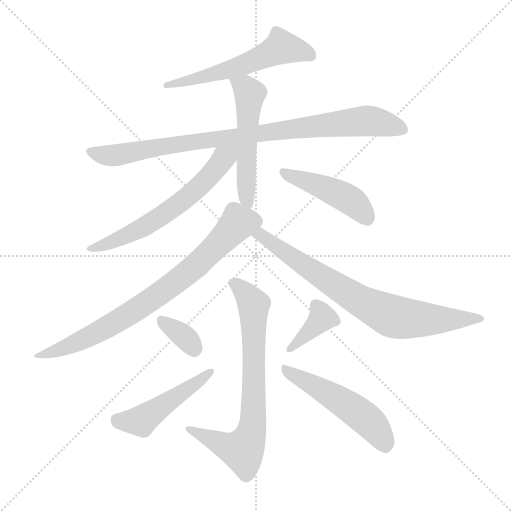
t = 0.00 s
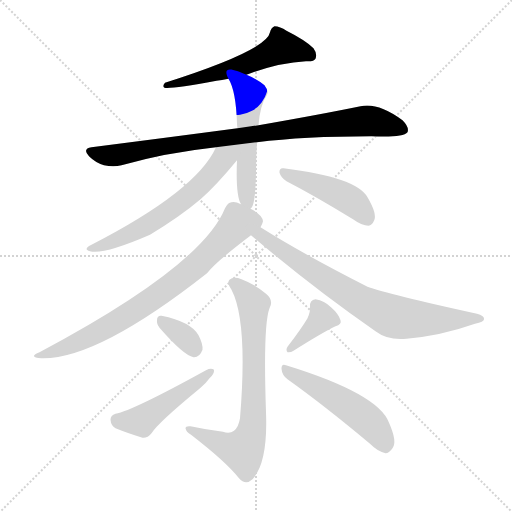
t = 1.80 s
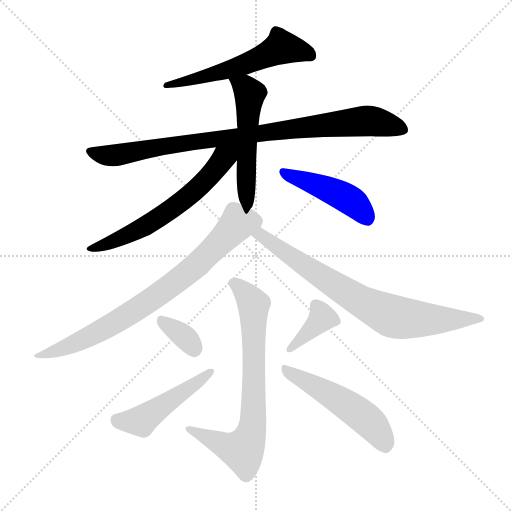
t = 3.60 s
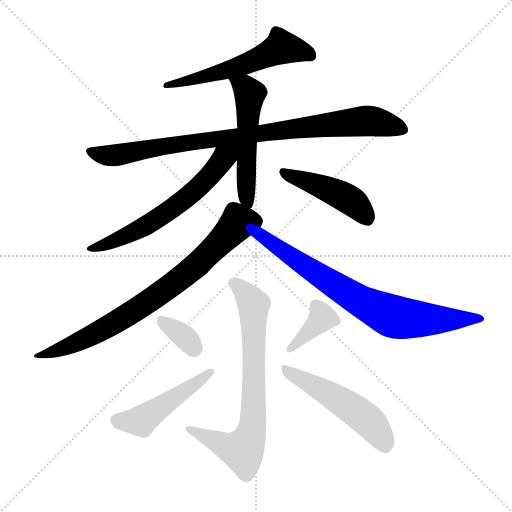
t = 5.40 s
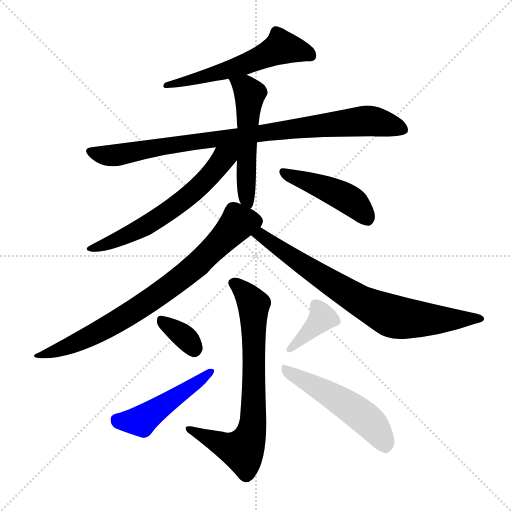
t = 7.20 s
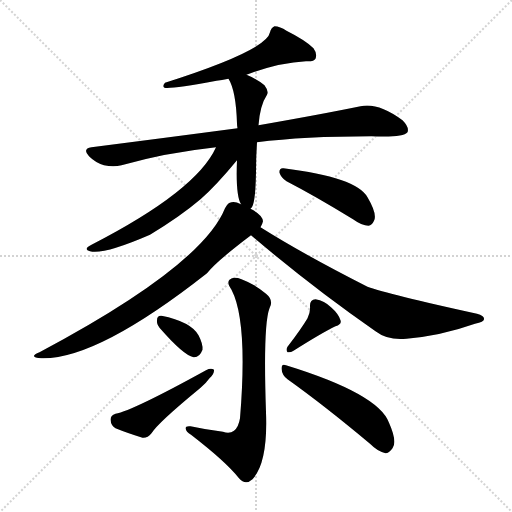
t = 8.99 s

The animated SVG that drew these frames (rendered in a browser with its animation timeline set to each time). Animation: 12 CSS @keyframes rules; one cycle of 8.99 s.

<svg version="1.1" viewBox="0 0 1024 1024" xmlns="http://www.w3.org/2000/svg">
  <g stroke="lightgray" stroke-dasharray="1,1" stroke-width="1" transform="scale(4, 4)">
    <line x1="0" y1="0" x2="256" y2="256"></line>
    <line x1="256" y1="0" x2="0" y2="256"></line>
    <line x1="128" y1="0" x2="128" y2="256"></line>
    <line x1="0" y1="128" x2="256" y2="128"></line>
  </g>
<g transform="scale(1, -1) translate(0, -900)">
   <style type="text/css">
    @keyframes keyframes0 {
      from {
       stroke: blue;
       stroke-dashoffset: 568;
       stroke-width: 128;
       }
       65% {
       animation-timing-function: step-end;
       stroke: blue;
       stroke-dashoffset: 0;
       stroke-width: 128;
       }
       to {
       stroke: black;
       stroke-width: 1024;
       }
       }
       #make-me-a-hanzi-animation-0 {
         animation: keyframes0 0.712240s both;
         animation-delay: 0.000000s;
         animation-timing-function: linear;
       }
    @keyframes keyframes1 {
      from {
       stroke: blue;
       stroke-dashoffset: 890;
       stroke-width: 128;
       }
       74% {
       animation-timing-function: step-end;
       stroke: blue;
       stroke-dashoffset: 0;
       stroke-width: 128;
       }
       to {
       stroke: black;
       stroke-width: 1024;
       }
       }
       #make-me-a-hanzi-animation-1 {
         animation: keyframes1 0.974284s both;
         animation-delay: 0.712240s;
         animation-timing-function: linear;
       }
    @keyframes keyframes2 {
      from {
       stroke: blue;
       stroke-dashoffset: 527;
       stroke-width: 128;
       }
       63% {
       animation-timing-function: step-end;
       stroke: blue;
       stroke-dashoffset: 0;
       stroke-width: 128;
       }
       to {
       stroke: black;
       stroke-width: 1024;
       }
       }
       #make-me-a-hanzi-animation-2 {
         animation: keyframes2 0.678874s both;
         animation-delay: 1.686523s;
         animation-timing-function: linear;
       }
    @keyframes keyframes3 {
      from {
       stroke: blue;
       stroke-dashoffset: 607;
       stroke-width: 128;
       }
       66% {
       animation-timing-function: step-end;
       stroke: blue;
       stroke-dashoffset: 0;
       stroke-width: 128;
       }
       to {
       stroke: black;
       stroke-width: 1024;
       }
       }
       #make-me-a-hanzi-animation-3 {
         animation: keyframes3 0.743978s both;
         animation-delay: 2.365397s;
         animation-timing-function: linear;
       }
    @keyframes keyframes4 {
      from {
       stroke: blue;
       stroke-dashoffset: 448;
       stroke-width: 128;
       }
       59% {
       animation-timing-function: step-end;
       stroke: blue;
       stroke-dashoffset: 0;
       stroke-width: 128;
       }
       to {
       stroke: black;
       stroke-width: 1024;
       }
       }
       #make-me-a-hanzi-animation-4 {
         animation: keyframes4 0.614583s both;
         animation-delay: 3.109375s;
         animation-timing-function: linear;
       }
    @keyframes keyframes5 {
      from {
       stroke: blue;
       stroke-dashoffset: 765;
       stroke-width: 128;
       }
       71% {
       animation-timing-function: step-end;
       stroke: blue;
       stroke-dashoffset: 0;
       stroke-width: 128;
       }
       to {
       stroke: black;
       stroke-width: 1024;
       }
       }
       #make-me-a-hanzi-animation-5 {
         animation: keyframes5 0.872559s both;
         animation-delay: 3.723958s;
         animation-timing-function: linear;
       }
    @keyframes keyframes6 {
      from {
       stroke: blue;
       stroke-dashoffset: 754;
       stroke-width: 128;
       }
       71% {
       animation-timing-function: step-end;
       stroke: blue;
       stroke-dashoffset: 0;
       stroke-width: 128;
       }
       to {
       stroke: black;
       stroke-width: 1024;
       }
       }
       #make-me-a-hanzi-animation-6 {
         animation: keyframes6 0.863607s both;
         animation-delay: 4.596517s;
         animation-timing-function: linear;
       }
    @keyframes keyframes7 {
      from {
       stroke: blue;
       stroke-dashoffset: 728;
       stroke-width: 128;
       }
       70% {
       animation-timing-function: step-end;
       stroke: blue;
       stroke-dashoffset: 0;
       stroke-width: 128;
       }
       to {
       stroke: black;
       stroke-width: 1024;
       }
       }
       #make-me-a-hanzi-animation-7 {
         animation: keyframes7 0.842448s both;
         animation-delay: 5.460124s;
         animation-timing-function: linear;
       }
    @keyframes keyframes8 {
      from {
       stroke: blue;
       stroke-dashoffset: 339;
       stroke-width: 128;
       }
       52% {
       animation-timing-function: step-end;
       stroke: blue;
       stroke-dashoffset: 0;
       stroke-width: 128;
       }
       to {
       stroke: black;
       stroke-width: 1024;
       }
       }
       #make-me-a-hanzi-animation-8 {
         animation: keyframes8 0.525879s both;
         animation-delay: 6.302572s;
         animation-timing-function: linear;
       }
    @keyframes keyframes9 {
      from {
       stroke: blue;
       stroke-dashoffset: 475;
       stroke-width: 128;
       }
       61% {
       animation-timing-function: step-end;
       stroke: blue;
       stroke-dashoffset: 0;
       stroke-width: 128;
       }
       to {
       stroke: black;
       stroke-width: 1024;
       }
       }
       #make-me-a-hanzi-animation-9 {
         animation: keyframes9 0.636556s both;
         animation-delay: 6.828451s;
         animation-timing-function: linear;
       }
    @keyframes keyframes10 {
      from {
       stroke: blue;
       stroke-dashoffset: 374;
       stroke-width: 128;
       }
       55% {
       animation-timing-function: step-end;
       stroke: blue;
       stroke-dashoffset: 0;
       stroke-width: 128;
       }
       to {
       stroke: black;
       stroke-width: 1024;
       }
       }
       #make-me-a-hanzi-animation-10 {
         animation: keyframes10 0.554362s both;
         animation-delay: 7.465007s;
         animation-timing-function: linear;
       }
    @keyframes keyframes11 {
      from {
       stroke: blue;
       stroke-dashoffset: 510;
       stroke-width: 128;
       }
       62% {
       animation-timing-function: step-end;
       stroke: blue;
       stroke-dashoffset: 0;
       stroke-width: 128;
       }
       to {
       stroke: black;
       stroke-width: 1024;
       }
       }
       #make-me-a-hanzi-animation-11 {
         animation: keyframes11 0.665039s both;
         animation-delay: 8.019368s;
         animation-timing-function: linear;
       }
</style>
<path d="M 493.0 750.5 Q 556.0 774.5 612.0 777.5 Q 628.0 776.5 631.0 782.5 Q 635.0 792.5 627.0 803.5 Q 611.0 819.5 573.0 838.5 Q 560.0 847.5 549.0 847.5 Q 542.0 844.5 540.0 835.5 Q 534.0 799.5 330.0 734.5 Q 324.0 727.5 329.0 724.5 Q 341.0 721.5 433.0 738.5 Q 443.0 739.5 457.0 742.5 L 493.0 750.5 Z" fill="lightgray"></path> 
<path d="M 514.0 615.5 Q 608.0 627.5 743.0 627.5 Q 806.0 624.5 815.0 635.5 Q 819.0 645.5 805.0 659.5 Q 756.0 695.5 721.0 687.5 Q 643.0 671.5 517.0 649.5 L 475.0 643.5 Q 339.0 625.5 183.0 605.5 Q 164.0 602.5 178.0 587.5 Q 191.0 574.5 208.0 569.5 Q 227.0 565.5 243.0 569.5 Q 331.0 594.5 432.0 605.5 L 514.0 615.5 Z" fill="lightgray"></path> 
<path d="M 501.0 482.5 Q 501.0 483.5 502.0 483.5 Q 511.0 490.5 512.0 555.5 Q 512.0 586.5 514.0 615.5 L 517.0 649.5 Q 520.0 689.5 534.0 710.5 Q 538.0 717.5 529.0 729.5 Q 513.0 742.5 493.0 750.5 C 466.0 762.5 443.0 769.5 457.0 742.5 Q 472.0 718.5 474.0 652.5 Q 474.0 649.5 475.0 643.5 L 474.0 579.5 Q 471.0 510.5 482.0 491.5 C 492.0 467.5 492.0 467.5 501.0 482.5 Z" fill="lightgray"></path> 
<path d="M 432.0 605.5 Q 393.0 518.5 183.0 410.5 Q 165.0 401.5 180.0 397.5 Q 208.0 390.5 300.0 430.5 Q 361.0 467.5 401.0 501.5 Q 432.0 528.5 474.0 579.5 C 502.0 613.5 459.0 659.5 432.0 605.5 Z" fill="lightgray"></path> 
<path d="M 573.0 537.5 Q 631.0 507.5 706.0 461.5 Q 724.0 448.5 737.0 448.5 Q 744.0 449.5 748.0 458.5 Q 755.0 471.5 735.0 505.5 Q 713.0 545.5 567.0 563.5 Q 558.0 564.5 559.0 554.5 Q 562.0 544.5 573.0 537.5 Z" fill="lightgray"></path> 
<path d="M 521.0 445.5 Q 525.0 452.5 526.0 457.5 Q 525.0 470.5 501.0 482.5 L 482.0 491.5 Q 470.0 497.5 463.0 495.5 Q 456.0 495.5 450.0 483.5 Q 404.0 368.5 79.0 195.5 Q 55.0 185.5 83.0 183.5 Q 194.0 180.5 414.0 353.5 Q 433.0 377.5 502.0 429.5 L 521.0 445.5 Z" fill="lightgray"></path> 
<path d="M 502.0 429.5 Q 623.0 326.5 751.0 237.5 Q 776.0 218.5 813.0 222.5 Q 882.0 228.5 950.0 252.5 Q 968.0 256.5 968.0 261.5 Q 969.0 268.5 954.0 272.5 Q 776.0 311.5 735.0 326.5 Q 605.0 392.5 521.0 445.5 C 496.0 461.5 479.0 448.5 502.0 429.5 Z" fill="lightgray"></path> 
<path d="M 446.0 36.5 Q 413.0 40.5 381.0 47.5 Q 371.0 48.5 371.0 43.5 Q 372.0 36.5 382.0 30.5 Q 452.0 -23.5 478.0 -56.5 Q 491.0 -71.5 505.0 -58.5 Q 536.0 -25.5 532.0 75.5 Q 526.0 249.5 539.0 283.5 Q 548.0 299.5 532.0 312.5 Q 510.0 331.5 483.0 341.5 Q 467.0 347.5 459.0 340.5 Q 453.0 334.5 463.0 320.5 Q 496.0 257.5 480.0 63.5 Q 477.0 45.5 468.0 38.5 Q 459.0 31.5 446.0 36.5 Z" fill="lightgray"></path> 
<path d="M 319.0 244.5 Q 367.0 189.5 387.0 185.5 Q 399.0 184.5 405.0 200.5 Q 406.0 212.5 397.0 229.5 Q 382.0 256.5 323.0 268.5 Q 314.0 269.5 314.0 259.5 Q 313.0 252.5 319.0 244.5 Z" fill="lightgray"></path> 
<path d="M 231.0 72.5 Q 221.0 69.5 221.0 60.5 Q 222.0 48.5 231.0 43.5 Q 253.0 34.5 285.0 24.5 Q 295.0 23.5 303.0 33.5 Q 316.0 54.5 400.0 123.5 Q 412.0 133.5 419.0 143.5 Q 429.0 152.5 428.0 160.5 Q 422.0 164.5 412.0 159.5 Q 265.0 78.5 231.0 72.5 Z" fill="lightgray"></path> 
<path d="M 615.0 263.5 Q 602.0 241.5 575.0 206.5 Q 571.0 200.5 575.0 195.5 Q 581.0 194.5 587.0 198.5 Q 644.0 234.5 671.0 247.5 Q 684.0 251.5 681.0 259.5 Q 677.0 272.5 662.0 285.5 Q 649.0 298.5 631.0 301.5 Q 619.0 300.5 620.0 286.5 Q 621.0 276.5 615.0 263.5 Z" fill="lightgray"></path> 
<path d="M 575.0 141.5 Q 648.0 89.5 740.0 12.5 Q 756.0 -3.5 771.0 -6.5 Q 778.0 -6.5 785.0 3.5 Q 795.0 16.5 778.0 54.5 Q 757.0 112.5 572.0 169.5 Q 563.0 173.5 563.0 162.5 Q 564.0 149.5 575.0 141.5 Z" fill="lightgray"></path> 
      <clipPath id="make-me-a-hanzi-clip-0">
      <path d="M 493.0 750.5 Q 556.0 774.5 612.0 777.5 Q 628.0 776.5 631.0 782.5 Q 635.0 792.5 627.0 803.5 Q 611.0 819.5 573.0 838.5 Q 560.0 847.5 549.0 847.5 Q 542.0 844.5 540.0 835.5 Q 534.0 799.5 330.0 734.5 Q 324.0 727.5 329.0 724.5 Q 341.0 721.5 433.0 738.5 Q 443.0 739.5 457.0 742.5 L 493.0 750.5 Z" fill="lightgray"></path>
      </clipPath>
      <path clip-path="url(#make-me-a-hanzi-clip-0)" d="M 622.0 788.5 L 563.0 805.5 L 471.0 764.5 L 376.0 738.5 L 370.0 741.5 L 360.0 733.5 L 343.0 738.5 L 332.0 729.5 " fill="none" id="make-me-a-hanzi-animation-0" stroke-dasharray="440 880" stroke-linecap="round"></path>

      <clipPath id="make-me-a-hanzi-clip-1">
      <path d="M 514.0 615.5 Q 608.0 627.5 743.0 627.5 Q 806.0 624.5 815.0 635.5 Q 819.0 645.5 805.0 659.5 Q 756.0 695.5 721.0 687.5 Q 643.0 671.5 517.0 649.5 L 475.0 643.5 Q 339.0 625.5 183.0 605.5 Q 164.0 602.5 178.0 587.5 Q 191.0 574.5 208.0 569.5 Q 227.0 565.5 243.0 569.5 Q 331.0 594.5 432.0 605.5 L 514.0 615.5 Z" fill="lightgray"></path>
      </clipPath>
      <path clip-path="url(#make-me-a-hanzi-clip-1)" d="M 181.0 596.5 L 234.0 589.5 L 336.0 609.5 L 721.0 657.5 L 745.0 657.5 L 807.0 640.5 " fill="none" id="make-me-a-hanzi-animation-1" stroke-dasharray="762 1524" stroke-linecap="round"></path>

      <clipPath id="make-me-a-hanzi-clip-2">
      <path d="M 501.0 482.5 Q 501.0 483.5 502.0 483.5 Q 511.0 490.5 512.0 555.5 Q 512.0 586.5 514.0 615.5 L 517.0 649.5 Q 520.0 689.5 534.0 710.5 Q 538.0 717.5 529.0 729.5 Q 513.0 742.5 493.0 750.5 C 466.0 762.5 443.0 769.5 457.0 742.5 Q 472.0 718.5 474.0 652.5 Q 474.0 649.5 475.0 643.5 L 474.0 579.5 Q 471.0 510.5 482.0 491.5 C 492.0 467.5 492.0 467.5 501.0 482.5 Z" fill="lightgray"></path>
      </clipPath>
      <path clip-path="url(#make-me-a-hanzi-clip-2)" d="M 464.0 740.5 L 500.0 712.5 L 491.0 568.5 L 497.0 487.5 " fill="none" id="make-me-a-hanzi-animation-2" stroke-dasharray="399 798" stroke-linecap="round"></path>

      <clipPath id="make-me-a-hanzi-clip-3">
      <path d="M 432.0 605.5 Q 393.0 518.5 183.0 410.5 Q 165.0 401.5 180.0 397.5 Q 208.0 390.5 300.0 430.5 Q 361.0 467.5 401.0 501.5 Q 432.0 528.5 474.0 579.5 C 502.0 613.5 459.0 659.5 432.0 605.5 Z" fill="lightgray"></path>
      </clipPath>
      <path clip-path="url(#make-me-a-hanzi-clip-3)" d="M 468.0 602.5 L 401.0 528.5 L 338.0 478.5 L 228.0 417.5 L 185.0 403.5 " fill="none" id="make-me-a-hanzi-animation-3" stroke-dasharray="479 958" stroke-linecap="round"></path>

      <clipPath id="make-me-a-hanzi-clip-4">
      <path d="M 573.0 537.5 Q 631.0 507.5 706.0 461.5 Q 724.0 448.5 737.0 448.5 Q 744.0 449.5 748.0 458.5 Q 755.0 471.5 735.0 505.5 Q 713.0 545.5 567.0 563.5 Q 558.0 564.5 559.0 554.5 Q 562.0 544.5 573.0 537.5 Z" fill="lightgray"></path>
      </clipPath>
      <path clip-path="url(#make-me-a-hanzi-clip-4)" d="M 569.0 553.5 L 689.0 506.5 L 717.0 485.5 L 734.0 462.5 " fill="none" id="make-me-a-hanzi-animation-4" stroke-dasharray="320 640" stroke-linecap="round"></path>

      <clipPath id="make-me-a-hanzi-clip-5">
      <path d="M 521.0 445.5 Q 525.0 452.5 526.0 457.5 Q 525.0 470.5 501.0 482.5 L 482.0 491.5 Q 470.0 497.5 463.0 495.5 Q 456.0 495.5 450.0 483.5 Q 404.0 368.5 79.0 195.5 Q 55.0 185.5 83.0 183.5 Q 194.0 180.5 414.0 353.5 Q 433.0 377.5 502.0 429.5 L 521.0 445.5 Z" fill="lightgray"></path>
      </clipPath>
      <path clip-path="url(#make-me-a-hanzi-clip-5)" d="M 511.0 456.5 L 476.0 454.5 L 390.0 365.5 L 275.0 281.5 L 168.0 221.5 L 88.0 191.5 " fill="none" id="make-me-a-hanzi-animation-5" stroke-dasharray="637 1274" stroke-linecap="round"></path>

      <clipPath id="make-me-a-hanzi-clip-6">
      <path d="M 502.0 429.5 Q 623.0 326.5 751.0 237.5 Q 776.0 218.5 813.0 222.5 Q 882.0 228.5 950.0 252.5 Q 968.0 256.5 968.0 261.5 Q 969.0 268.5 954.0 272.5 Q 776.0 311.5 735.0 326.5 Q 605.0 392.5 521.0 445.5 C 496.0 461.5 479.0 448.5 502.0 429.5 Z" fill="lightgray"></path>
      </clipPath>
      <path clip-path="url(#make-me-a-hanzi-clip-6)" d="M 511.0 428.5 L 522.0 429.5 L 659.0 335.5 L 779.0 269.5 L 861.0 260.5 L 962.0 262.5 " fill="none" id="make-me-a-hanzi-animation-6" stroke-dasharray="626 1252" stroke-linecap="round"></path>

      <clipPath id="make-me-a-hanzi-clip-7">
      <path d="M 446.0 36.5 Q 413.0 40.5 381.0 47.5 Q 371.0 48.5 371.0 43.5 Q 372.0 36.5 382.0 30.5 Q 452.0 -23.5 478.0 -56.5 Q 491.0 -71.5 505.0 -58.5 Q 536.0 -25.5 532.0 75.5 Q 526.0 249.5 539.0 283.5 Q 548.0 299.5 532.0 312.5 Q 510.0 331.5 483.0 341.5 Q 467.0 347.5 459.0 340.5 Q 453.0 334.5 463.0 320.5 Q 496.0 257.5 480.0 63.5 Q 477.0 45.5 468.0 38.5 Q 459.0 31.5 446.0 36.5 Z" fill="lightgray"></path>
      </clipPath>
      <path clip-path="url(#make-me-a-hanzi-clip-7)" d="M 467.0 334.5 L 507.0 290.5 L 508.0 86.5 L 500.0 27.5 L 485.0 -0.5 L 461.0 3.5 L 377.0 42.5 " fill="none" id="make-me-a-hanzi-animation-7" stroke-dasharray="600 1200" stroke-linecap="round"></path>

      <clipPath id="make-me-a-hanzi-clip-8">
      <path d="M 319.0 244.5 Q 367.0 189.5 387.0 185.5 Q 399.0 184.5 405.0 200.5 Q 406.0 212.5 397.0 229.5 Q 382.0 256.5 323.0 268.5 Q 314.0 269.5 314.0 259.5 Q 313.0 252.5 319.0 244.5 Z" fill="lightgray"></path>
      </clipPath>
      <path clip-path="url(#make-me-a-hanzi-clip-8)" d="M 327.0 255.5 L 365.0 230.5 L 388.0 200.5 " fill="none" id="make-me-a-hanzi-animation-8" stroke-dasharray="211 422" stroke-linecap="round"></path>

      <clipPath id="make-me-a-hanzi-clip-9">
      <path d="M 231.0 72.5 Q 221.0 69.5 221.0 60.5 Q 222.0 48.5 231.0 43.5 Q 253.0 34.5 285.0 24.5 Q 295.0 23.5 303.0 33.5 Q 316.0 54.5 400.0 123.5 Q 412.0 133.5 419.0 143.5 Q 429.0 152.5 428.0 160.5 Q 422.0 164.5 412.0 159.5 Q 265.0 78.5 231.0 72.5 Z" fill="lightgray"></path>
      </clipPath>
      <path clip-path="url(#make-me-a-hanzi-clip-9)" d="M 235.0 59.5 L 287.0 61.5 L 423.0 157.5 " fill="none" id="make-me-a-hanzi-animation-9" stroke-dasharray="347 694" stroke-linecap="round"></path>

      <clipPath id="make-me-a-hanzi-clip-10">
      <path d="M 615.0 263.5 Q 602.0 241.5 575.0 206.5 Q 571.0 200.5 575.0 195.5 Q 581.0 194.5 587.0 198.5 Q 644.0 234.5 671.0 247.5 Q 684.0 251.5 681.0 259.5 Q 677.0 272.5 662.0 285.5 Q 649.0 298.5 631.0 301.5 Q 619.0 300.5 620.0 286.5 Q 621.0 276.5 615.0 263.5 Z" fill="lightgray"></path>
      </clipPath>
      <path clip-path="url(#make-me-a-hanzi-clip-10)" d="M 631.0 289.5 L 644.0 264.5 L 580.0 201.5 " fill="none" id="make-me-a-hanzi-animation-10" stroke-dasharray="246 492" stroke-linecap="round"></path>

      <clipPath id="make-me-a-hanzi-clip-11">
      <path d="M 575.0 141.5 Q 648.0 89.5 740.0 12.5 Q 756.0 -3.5 771.0 -6.5 Q 778.0 -6.5 785.0 3.5 Q 795.0 16.5 778.0 54.5 Q 757.0 112.5 572.0 169.5 Q 563.0 173.5 563.0 162.5 Q 564.0 149.5 575.0 141.5 Z" fill="lightgray"></path>
      </clipPath>
      <path clip-path="url(#make-me-a-hanzi-clip-11)" d="M 573.0 159.5 L 722.0 70.5 L 746.0 49.5 L 770.0 7.5 " fill="none" id="make-me-a-hanzi-animation-11" stroke-dasharray="382 764" stroke-linecap="round"></path>

</g>
</svg>
